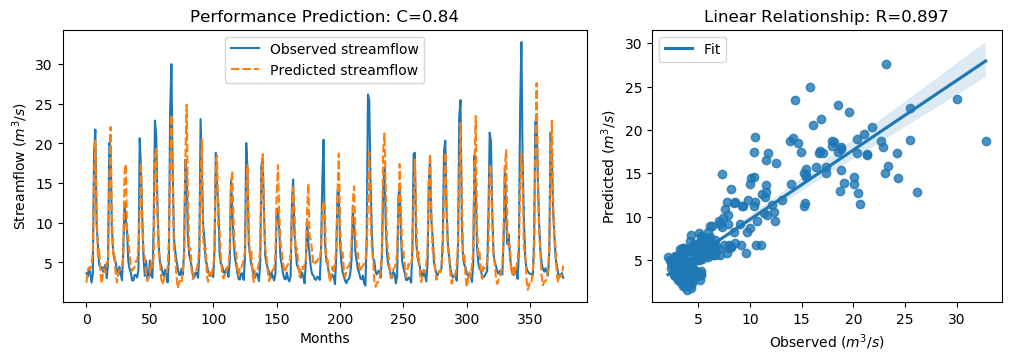

The table this chart was drawn from, first rows:
y_true, y_pred, y_true_scaled, y_pred_scaled
3.63, 2.458, -0.5645, -0.7312
3.21, 3.952, -0.6243, -0.5188
4.29, 4.365, -0.4707, -0.4601
3.67, 4.24, -0.5589, -0.4778
2.46, 4.818, -0.7309, -0.3957
3.54, 6.323, -0.5773, -0.1817
18.82, 15.42, 1.595, 1.112
21.76, 20.38, 2.013, 1.816
9.83, 11.9, 0.3169, 0.6118
7.16, 5.599, -0.06268, -0.2846
4.67, 6.79, -0.4167, -0.1153
4.44, 3.789, -0.4494, -0.542
4.4, 2.319, -0.4551, -0.7509
3.83, 3.627, -0.5361, -0.565
4.42, 4.215, -0.4522, -0.4814
4.72, 3.711, -0.4096, -0.553
3.03, 5.033, -0.6499, -0.3651
4.87, 5.048, -0.3883, -0.363
20.07, 14.51, 1.773, 0.9824
19.62, 22.1, 1.709, 2.061
9.33, 11.17, 0.2458, 0.5078
6.56, 6.023, -0.148, -0.2243
5.37, 6.328, -0.3172, -0.181
5.07, 3.523, -0.3598, -0.5798
4.02, 2.485, -0.5091, -0.7273
3.34, 3.747, -0.6058, -0.5479
4.47, 4.026, -0.4451, -0.5082
3.61, 4.049, -0.5674, -0.5049
2.75, 4.512, -0.6897, -0.4392
6.28, 5.681, -0.1878, -0.2729
12.55, 16.14, 0.7036, 1.214
10.44, 17.4, 0.4036, 1.394
9.01, 9.136, 0.2003, 0.2182
5.12, 8.099, -0.3527, 0.0708
4.16, 6.05, -0.4892, -0.2205
3.72, 4.431, -0.5518, -0.4506
2.73, 3.986, -0.6925, -0.514
2.73, 4.133, -0.6925, -0.493
3.43, 4.506, -0.593, -0.44
3.4, 5.189, -0.5972, -0.3429
3.1, 5.147, -0.6399, -0.3488
4.17, 7.194, -0.4878, -0.05785
20.66, 11.5, 1.857, 0.554
16.78, 17.6, 1.305, 1.422
10.67, 9.481, 0.4363, 0.2672
5.59, 6.456, -0.2859, -0.1627
3.31, 5.677, -0.61, -0.2735
5.26, 3.325, -0.3328, -0.608
3.05, 2.642, -0.647, -0.7051
3.04, 3.471, -0.6484, -0.5872
5.26, 3.674, -0.3328, -0.5584
3.41, 5.073, -0.5958, -0.3593
3.07, 4.388, -0.6442, -0.4567
9.62, 5.797, 0.2871, -0.2565
22.89, 18.04, 2.174, 1.484
21.04, 19.47, 1.911, 1.688
12.14, 11.38, 0.6453, 0.5368
7.0, 6.287, -0.08543, -0.1868
5.08, 5.008, -0.3584, -0.3686
4.58, 2.885, -0.4295, -0.6705
... 317 more rows
